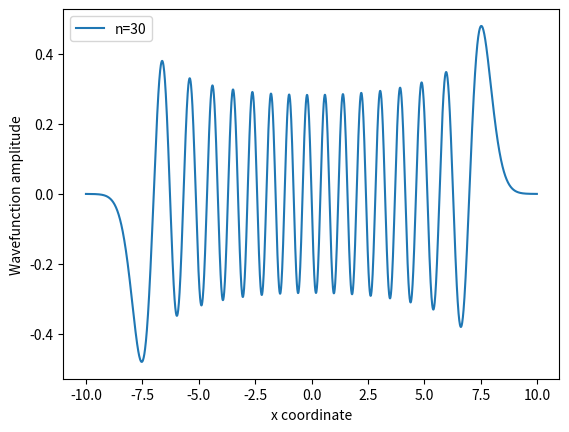

Reproduce this figure in Python.
import numpy as np
import matplotlib.pyplot as plt
import math
import scipy

def psi(x,n):
    return 1/np.sqrt(2**n*math.factorial(n)*np.sqrt(np.pi))*np.exp(-x**2/2)*H(x,n)


def H(x,n):
    
    if n==0:
        return 1
    if n==1:
        return 2*x
    else:
        return 2*x*H(x,n-1)-2*(n-1)*H(x,n-2)
    
n_values=np.array([0,1,2,3])
x_series=np.arange(-4,4,0.1)
waveamplitudes=[np.array([]),np.array([]),np.array([]),np.array([])]

for i,n in enumerate(n_values):
    for x in x_series:
        waveamplitudes[i]=np.append(waveamplitudes[i],psi(x,n))
    plt.plot(x_series,waveamplitudes[i],label=f"n={n}",)


plt.xlabel("x coordinate")
plt.ylabel("Wavefunction amplitude")
plt.legend()
plt.savefig("Wavefunctions_n1-3.png")
plt.clf()
n=31
x_series2=np.arange(-10,10,0.01)
waveamplitude=psi(x_series2,n)
plt.plot(x_series2,waveamplitude,label="n=30")
plt.xlabel("x coordinate")
plt.ylabel("Wavefunction amplitude")
plt.legend()
plt.savefig("Wavefunctions_n30.png")
        

def gaussian_quadrature(f, a, b, n):
    """
    A function that computes the integral of a function f, from a to b with n points. 
    
    """
    # Gauss-Legendre nodes and weights for the interval [-1, 1]:
    roots, weights = np.polynomial.legendre.leggauss(n)
    
    # Transform nodes from [-1, 1] to [a, b]:
    roots = (b-a)/2*roots+(b+a)/2
    # Scale the weights for the new interval [a, b]:
    w = (b-a)/2*weights
    
    integral = np.sum(w * f(roots,5))
    
    return integral


def wave_pos(x,n):
    return x**2*psi(x,n)**2


sample_points=100
a=-10
b=10
mean_square_position= gaussian_quadrature(wave_pos,a,b,sample_points)
print("The mean square using Gaussian quadrature",mean_square_position**(0.5))
    
## We now repeat the computation with Gauss-Hermite quadrature
def Hermite_quadrature(f, n):
    """
    A function that computes the integral of a function f, from -inf to inf using Gauss-Hermite quadrature. 
    
    """
    
    roots, weights = scipy.special.roots_hermite(n, mu=False)
    
    
    hermite_integral = np.sum(weights * f(roots,5)*np.exp(roots**2)) # Since f should only include the integrand without the exponent, we compensate by factoring it in here. 
    
    return hermite_integral




sample_points=9
mean_square_position= Hermite_quadrature(wave_pos,sample_points)
print("The mean square using Gaus-Hermite quadrature is",mean_square_position**(0.5))

print("The difference between the Hermite_quadrature result and the theoretical is: ",2.345207879911714-mean_square_position**(0.5))